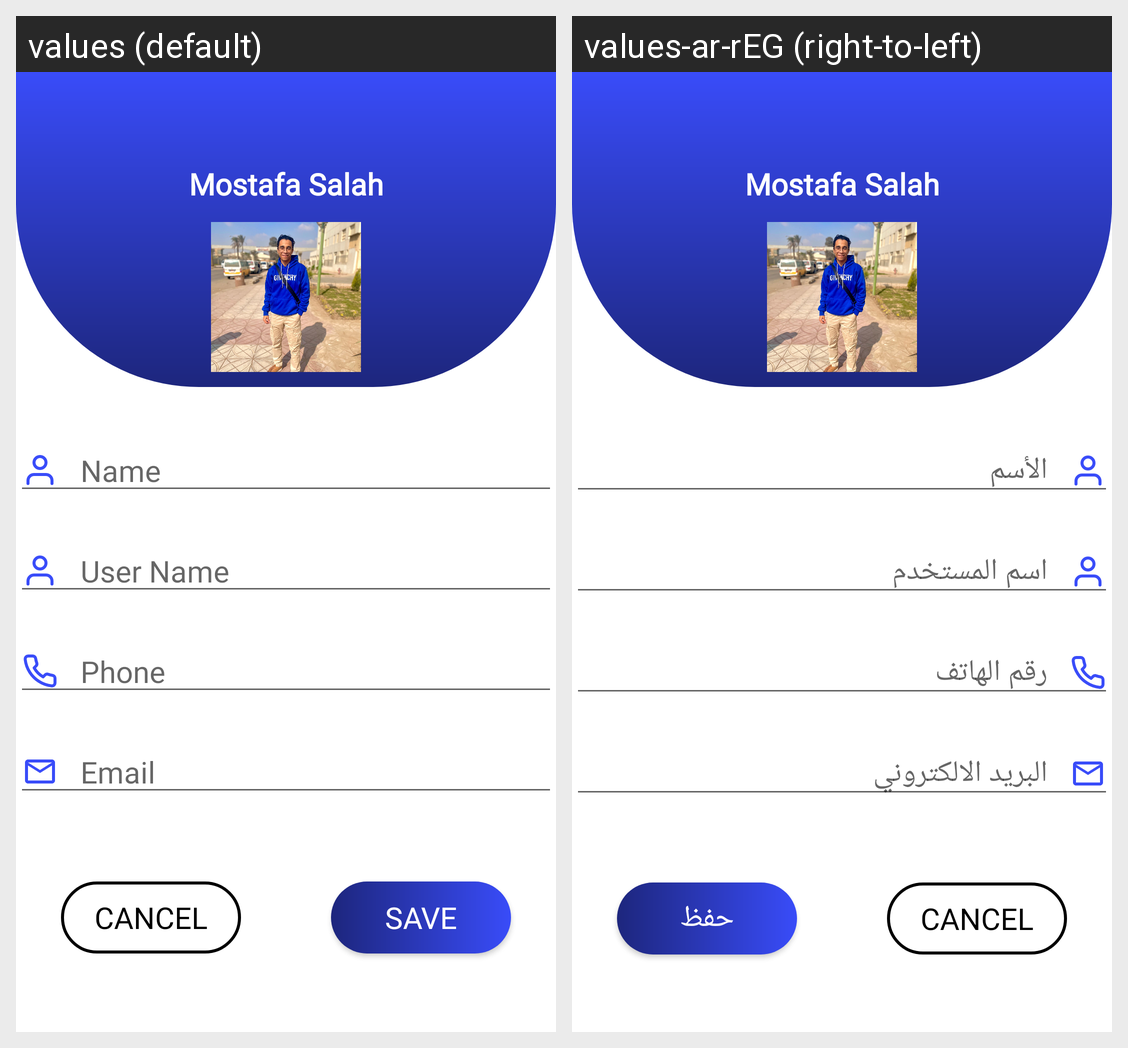

For this localized Android screen grid, give each drawn string resource with its value in every locale shown.
Android screen res/layout/fragment_edit_profile.xml rendered under 2 locales, left to right: values (default), values-ar-rEG (right-to-left). Device: Nexus 5 (rendered at 1080×1920; each locale shown at half size, 540×960, under a caption strip naming it); theme Theme.Senior.
Strings drawn on this screen, with the default value and each locale's value (text and hints the layout hard-codes, and strings that could not be matched under every locale, appear in the picture but are not listed):

email
  values: Email
  values-ar-rEG: البريد الالكتروني

phone
  values: Phone
  values-ar-rEG: رقم الهاتف

user_name
  values: User Name
  values-ar-rEG: اسم المستخدم

name
  values: Name
  values-ar-rEG: الأسم

save
  values: Save
  values-ar-rEG: حفظ
